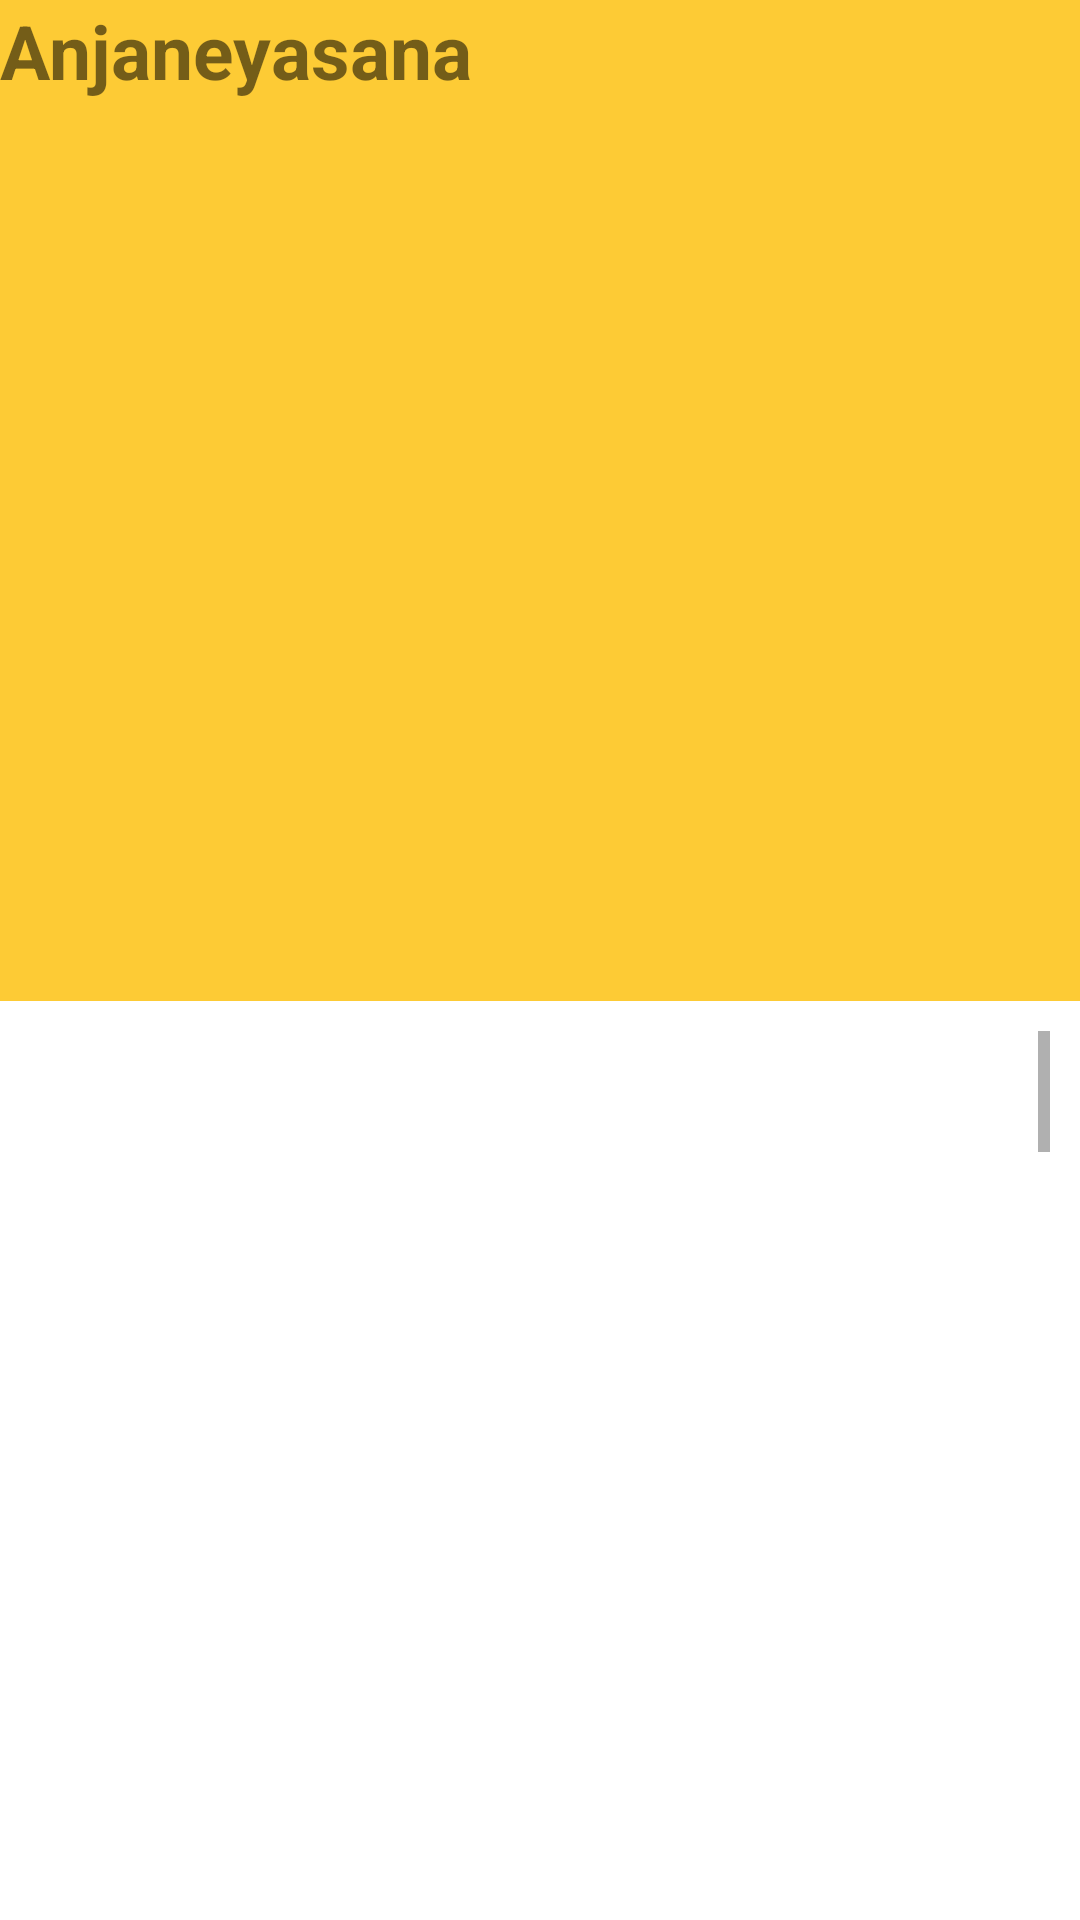

Reconstruct the res/layout file that produces this screen, plus the resources it refers to.
<!-- AndroidManifest.xml: application theme Theme.SoulEase -->
<!-- res/layout/activity_anjaneyasana.xml -->
<?xml version="1.0" encoding="utf-8"?>
<LinearLayout xmlns:android="http://schemas.android.com/apk/res/android"
    xmlns:app="http://schemas.android.com/apk/res-auto"
    xmlns:tools="http://schemas.android.com/tools"
    android:layout_width="match_parent"
    android:layout_height="match_parent"
    android:orientation="vertical"
    android:background="@drawable/ambient"
    tools:context=".Anjaneyasana">


    <TextView
        android:layout_width="match_parent"
        android:layout_height="wrap_content"
        android:background="@color/yellow"
        android:layout_gravity="center"
        android:textSize="25dp"
        android:textStyle="bold"
        android:text="Anjaneyasana"></TextView>

    <ImageView
        android:id="@+id/imageView2"
        android:layout_width="match_parent"
        android:background="@color/yellow"
        android:layout_height="300dp"
        android:scaleType="centerCrop"
        app:srcCompat="@drawable/anjaneyasana" />

    <ScrollView
        android:layout_width="match_parent"
        android:layout_height="wrap_content"
        android:background="#00000000"
        android:layout_margin="10dp">
        <LinearLayout
            android:layout_width="match_parent"
            android:layout_height="wrap_content"
            android:orientation="vertical">
            <TextView
                android:layout_width="wrap_content"
                android:layout_height="wrap_content"
                android:textColor="@color/white"
                android:textSize="25dp"
                android:textStyle="bold"
                android:fontFamily="casual"
                android:text="@string/Natarajasana"></TextView>
        </LinearLayout>
    </ScrollView>

    

    
    
    
    
    
    
    

</LinearLayout>
<!-- resources referenced by this layout -->
<resources>
  <color name="white">#FFFFFFFF</color>
  <color name="yellow">#FDCB35</color>
  <string name="Natarajasana">"Natarajasana, also known as the Dancer Pose or Lord of the Dance Pose, is a yoga posture that requires balance and flexibility. Here are the steps to do Natarajasana:
  
  Begin in Tadasana or Mountain Pose, standing tall with your feet together and arms at your sides.
  
  Shift your weight onto your left foot and lift your right heel towards your buttocks. Reach back with your right hand and grasp your right ankle.
  
  As you inhale, raise your left arm up towards the ceiling, lengthening your spine.
  
  Exhale and slowly begin to tilt forward from your hips, extending your right leg behind you. At the same time, reach your right arm forward, away from your body.
  
  Hold this pose for several breaths, maintaining your balance and the extension of your limbs.
  
  To release the pose, gently lower your right leg back down to the ground and return to Tadasana.
  
  Repeat the pose on the other side, shifting your weight onto your right foot and grasping your left ankle with your left hand.
  
  Remember to listen to your body and only go as far as you feel comfortable. With regular practice, you can gradually increase your flexibility and balance in this pose."</string>
  <style name="Theme.SoulEase" parent="Theme.MaterialComponents.DayNight.NoActionBar">
          
          <item name="colorPrimary">@color/black</item>
          <item name="colorPrimaryVariant">@color/black</item>
          <item name="colorOnPrimary">@color/white</item>
          
          <item name="colorSecondary">@color/black</item>
          <item name="colorSecondaryVariant">@color/black</item>
          <item name="colorOnSecondary">@color/black</item>
          
          <item name="android:statusBarColor">?attr/colorPrimaryVariant</item>
          
      </style>
  <color name="black">#FF000000</color>
</resources>
